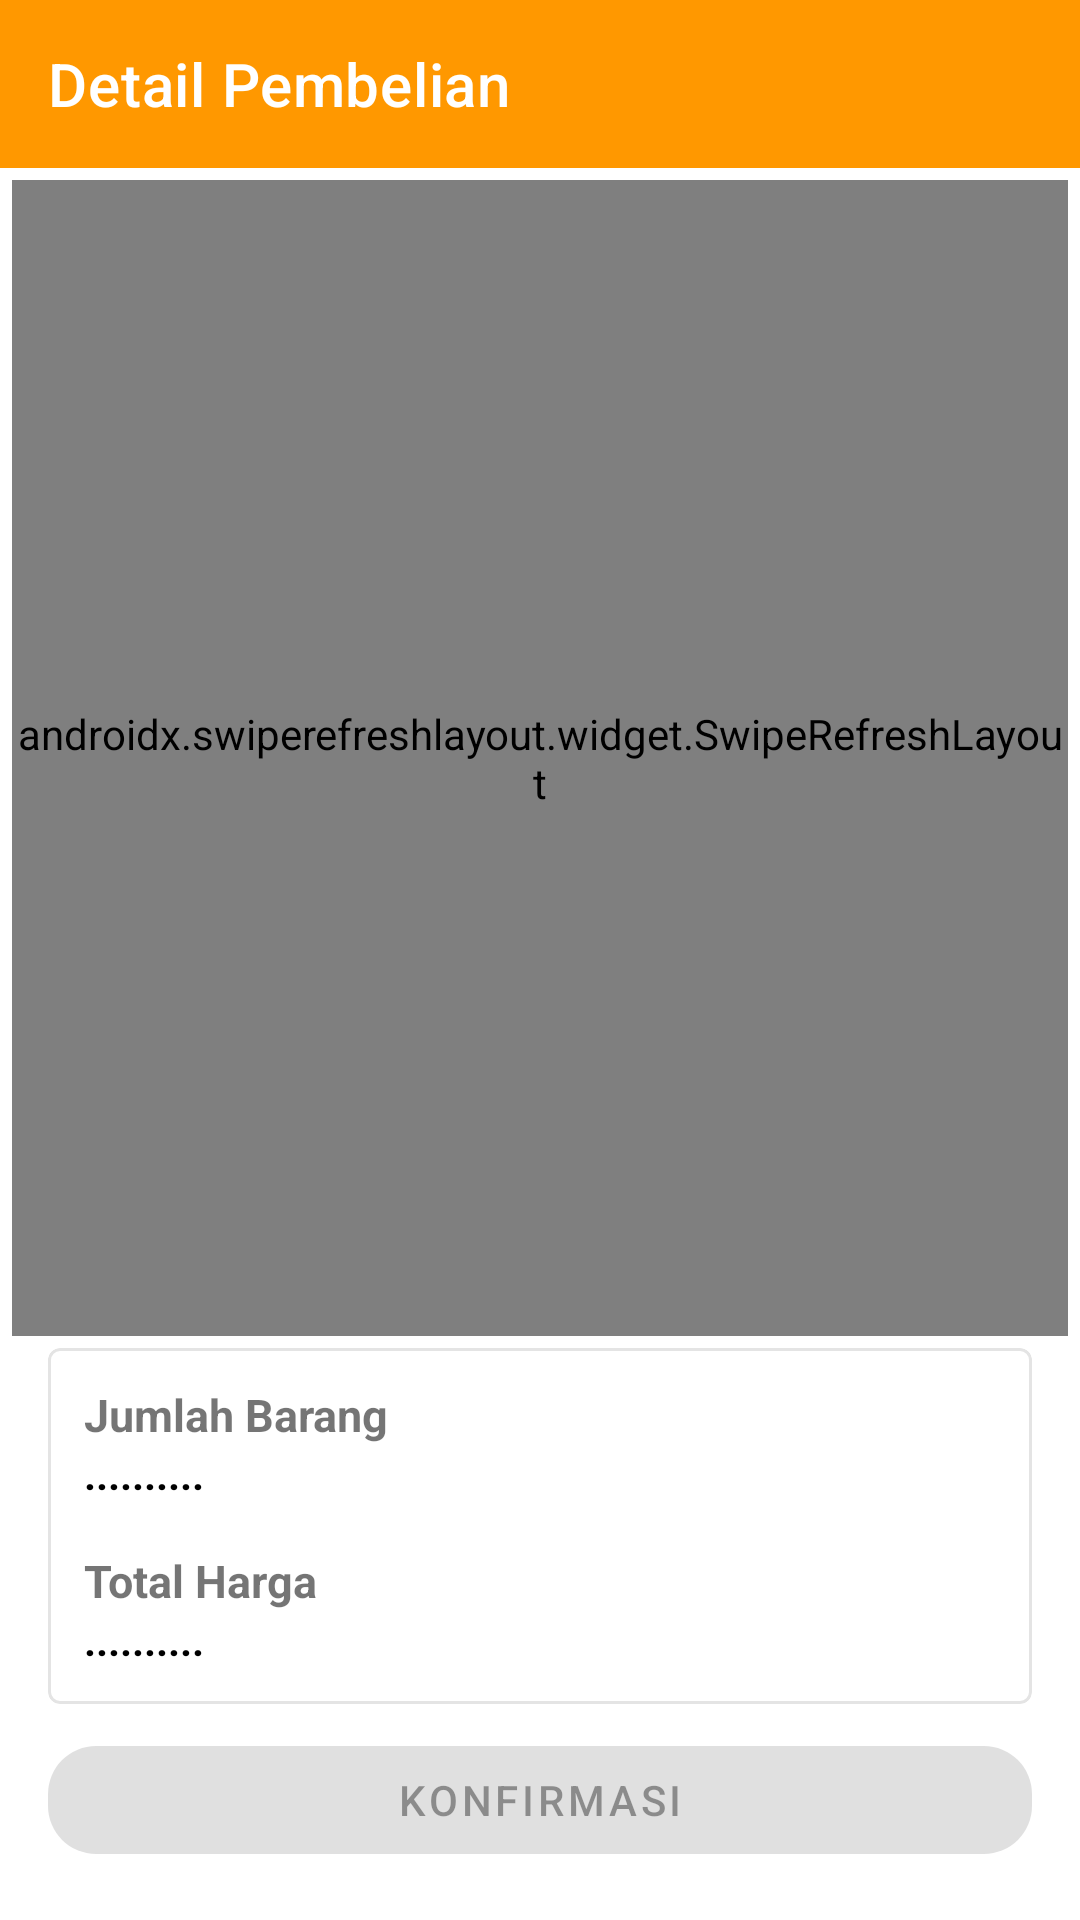

Layout XML and referenced resources for this Android screen:
<!-- AndroidManifest.xml: application theme Theme.App -->
<!-- res/layout/activity_cart.xml -->
<?xml version="1.0" encoding="utf-8"?>
<androidx.constraintlayout.widget.ConstraintLayout xmlns:android="http://schemas.android.com/apk/res/android"
    xmlns:app="http://schemas.android.com/apk/res-auto"
    xmlns:tools="http://schemas.android.com/tools"
    android:layout_width="match_parent"
    android:layout_height="match_parent"
    tools:context=".activity.CartActivity">

    <com.google.android.material.appbar.AppBarLayout
        android:id="@+id/appbar"
        android:layout_width="match_parent"
        android:layout_height="wrap_content"
        app:layout_constraintEnd_toEndOf="parent"
        app:layout_constraintStart_toStartOf="parent"
        app:layout_constraintTop_toTopOf="parent">

        <com.google.android.material.appbar.MaterialToolbar
            android:id="@+id/toolbar"
            style="@style/Widget.MaterialComponents.Toolbar.Primary"
            android:layout_width="match_parent"
            android:layout_height="?attr/actionBarSize"
            app:title="Detail Pembelian" />

    </com.google.android.material.appbar.AppBarLayout>

    <androidx.swiperefreshlayout.widget.SwipeRefreshLayout
        android:id="@+id/swipe_refresh"
        android:layout_width="0dp"
        android:layout_height="0dp"
        android:layout_marginStart="4dp"
        android:layout_marginTop="4dp"
        android:layout_marginEnd="4dp"
        android:layout_marginBottom="4dp"
        app:layout_constraintBottom_toTopOf="@+id/materialCardView"
        app:layout_constraintEnd_toEndOf="parent"
        app:layout_constraintStart_toStartOf="parent"
        app:layout_constraintTop_toBottomOf="@+id/appbar">

        <androidx.recyclerview.widget.RecyclerView
            android:id="@+id/rv_item"
            android:layout_width="match_parent"
            android:layout_height="match_parent" />

    </androidx.swiperefreshlayout.widget.SwipeRefreshLayout>

    <com.google.android.material.card.MaterialCardView
        android:id="@+id/materialCardView"
        android:layout_width="0dp"
        android:layout_height="wrap_content"
        android:layout_marginStart="16dp"
        android:layout_marginEnd="16dp"
        android:layout_marginBottom="8dp"
        app:cardElevation="0dp"
        app:layout_constraintBottom_toTopOf="@+id/btn_confirmation"
        app:layout_constraintEnd_toEndOf="parent"
        app:layout_constraintStart_toStartOf="parent"
        app:strokeColor="@color/colorGray"
        app:strokeWidth="1dp">

        <androidx.constraintlayout.widget.ConstraintLayout
            android:layout_width="match_parent"
            android:layout_height="match_parent"
            android:padding="12dp">

            <com.google.android.material.textview.MaterialTextView
                android:id="@+id/txt_total_price"
                android:layout_width="0dp"
                android:layout_height="wrap_content"
                android:layout_marginTop="16dp"
                android:text="@string/total_harga"
                android:textSize="15sp"
                android:textStyle="bold"
                app:layout_constraintEnd_toEndOf="parent"
                app:layout_constraintStart_toStartOf="parent"
                app:layout_constraintTop_toBottomOf="@+id/tv_total_order" />

            <com.google.android.material.textview.MaterialTextView
                android:id="@+id/tv_total_price"
                android:layout_width="0dp"
                android:layout_height="wrap_content"
                android:text="@string/no_data"
                android:textColor="#000000"
                android:textSize="14sp"
                android:textStyle="bold"
                app:layout_constraintBottom_toBottomOf="parent"
                app:layout_constraintEnd_toEndOf="parent"
                app:layout_constraintStart_toStartOf="parent"
                app:layout_constraintTop_toBottomOf="@+id/txt_total_price" />

            <com.google.android.material.textview.MaterialTextView
                android:id="@+id/txt_total_order"
                android:layout_width="0dp"
                android:layout_height="wrap_content"
                android:text="@string/jumlah_barang"
                android:textSize="15sp"
                android:textStyle="bold"
                app:layout_constraintEnd_toEndOf="parent"
                app:layout_constraintStart_toStartOf="parent"
                app:layout_constraintTop_toTopOf="parent" />

            <com.google.android.material.textview.MaterialTextView
                android:id="@+id/tv_total_order"
                android:layout_width="0dp"
                android:layout_height="wrap_content"
                android:text="@string/no_data"
                android:textColor="#000000"
                android:textSize="14sp"
                android:textStyle="bold"
                app:layout_constraintEnd_toEndOf="parent"
                app:layout_constraintStart_toStartOf="parent"
                app:layout_constraintTop_toBottomOf="@+id/txt_total_order" />

        </androidx.constraintlayout.widget.ConstraintLayout>

    </com.google.android.material.card.MaterialCardView>

    <com.google.android.material.button.MaterialButton
        android:id="@+id/btn_confirmation"
        android:layout_width="0dp"
        android:layout_height="wrap_content"
        android:layout_marginStart="16dp"
        android:layout_marginEnd="16dp"
        android:layout_marginBottom="16dp"
        android:enabled="false"
        app:cornerRadius="@dimen/btn_corner"
        android:text="@string/btn_pay"
        app:layout_constraintBottom_toBottomOf="parent"
        app:layout_constraintEnd_toEndOf="parent"
        app:layout_constraintStart_toStartOf="parent" />

</androidx.constraintlayout.widget.ConstraintLayout>
<!-- resources referenced by this layout -->
<resources>
  <color name="colorGray">#FFE4E4E4</color>
  <dimen name="btn_corner">16dp</dimen>
  <string name="btn_pay">Konfirmasi</string>
  <string name="jumlah_barang">Jumlah Barang</string>
  <string name="no_data">..........</string>
  <string name="total_harga">Total Harga</string>
  <style name="Theme.App" parent="Theme.MaterialComponents.Light.NoActionBar">
          <item name="colorPrimary">@color/colorPrimary</item>
          <item name="colorPrimaryDark">@color/colorPrimaryDark</item>
          <item name="colorAccent">@color/colorAccent</item>
      </style>
  <color name="colorPrimary">#FF9800</color>
  <color name="colorPrimaryDark">#F57C00</color>
  <color name="colorAccent">#D32F2F</color>
</resources>
